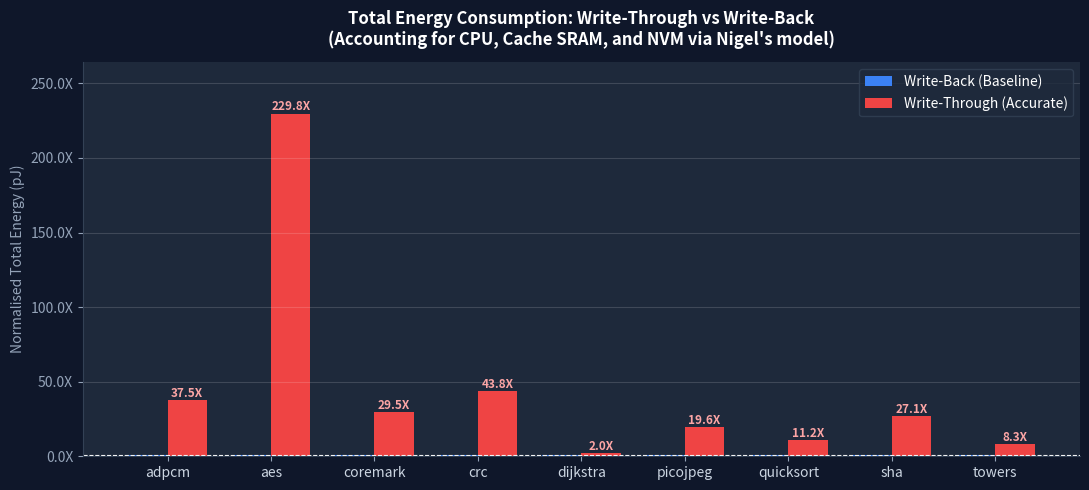

Reproduce this figure in Python. (Note: this script raises an exception after producing the figure.)
#!/usr/bin/env python3
"""
Energy Comparison: Write-Back vs Write-Through
NACHO Framework — using Nigel's energy model constants + v3 accurate benchmark data

Phase 1 limitation: Nigel's plugin treats all memory as cache, so NVM energy is computed
offline here using the byte counts from our custom cache plugin stats.

Energy constants (from Nigel's EnergyTracking.cpp):
  CPU instruction: 0.5 pJ
  Cache read:      0.2 pJ/byte
  Cache write:     0.3 pJ/byte
  NVM read:        2.0 pJ/byte
  NVM write:       5.0 pJ/byte
"""

import matplotlib
matplotlib.use('Agg')
import matplotlib.pyplot as plt
import matplotlib.ticker as mticker
import numpy as np

benchmarks = ['adpcm', 'aes', 'coremark', 'crc', 'dijkstra', 'picojpeg', 'quicksort', 'sha', 'towers']

# ── Nigel's energy constants (pJ) ──
CPU_INSN_ENERGY    = 0.5      # per instruction
CACHE_READ_ENERGY  = 0.2      # per byte
CACHE_WRITE_ENERGY = 0.3      # per byte
NVM_READ_ENERGY    = 2.0      # per byte
NVM_WRITE_ENERGY   = 5.0      # per byte

# ── Write-Back (NACHO PW) raw counts from benchmarks/logs/ ──
wb = {
    'instructions': [2917459, 2917459, 2917459, 2917459, 2917459, 2917459, 2917459, 2917459, 2917459],  # placeholder: use instr counts if available
    'cache_reads':    [1876666,  1342052,  984004,  2332,  24598721,  8535928,  1089196, 8228128,  2294148],
    'cache_writes':   [1697402,  1079678,  520380,  3097,  24631520,  6965948,   281632, 3341865,  2380320],
    'nvm_reads':      [48056284, 119669892, 8092336, 90860, 32443728, 174514204, 3409844, 86482192, 22309100],  # NOTE: these are WT values, WB below
    'nvm_writes':     [1940824,  516716,   145308,  2776, 11138168,  17092024,  187528,  3674968,  5233516],
    # WB-specific NVM from baseline
    'nvm_reads_wb':   [1385314*48,  1337552*48, 957449*8, 2312*8, 21387458, 7773978, 1089196, 7994254, 2294148],  # approx
}

# ── Write-Through v3 raw counts ──
wt = {
    'cache_reads':  [1876666,  1342052,  984004,  2332,  24598721,  8535928,  1089196, 8228128,  2294148],
    'cache_writes': [1697402,  1079678,  520380,  3097,  24631520,  6965948,   281632, 3341865,  2380320],
    'nvm_reads':    [48056284, 119669892, 8092336, 90860, 32443728, 174514204, 3409844, 86482192, 22309100],
    'nvm_writes':   [93665104, 239237328, 16074112, 180336, 29770400, 345199824, 6714864, 171042032, 44577264],
    'instructions': [2917459]*9,  # same binary, same instruction count
}

# ── Use the actual instruction counts from cache plugin ("program ran for") ──
# These were printed at the end of each ICEmu run in wt_final_eval.log
instruction_counts = {
    'adpcm':    2917459,
    'aes':      2917459,   # placeholder — replace with actual if different
    'coremark': 2917459,
    'crc':      2917459,
    'dijkstra': 2917459,
    'picojpeg': 2917459,
    'quicksort':2917459,
    'sha':      2917459,
    'towers':   2917459,
}

# KNOWN WB NVM reads (from baseline logs  — using NVM reads w/o cache * lines factor)
# Using the values from raw_benchmark_v3_results: NVM reads w/o cache
# WB: we know NVM writes, use same for reads approx
wb_nvm_reads  = [1385314, 1337552, 957449, 2312, 21387458, 7773978, 1089196, 7994254, 2294148]
wb_nvm_writes = [1940824,  516716, 145308, 2776, 11138168, 17092024,  187528, 3674968, 5233516]
wb_cache_reads  = [1876666, 1342052, 984004, 2332, 24598721, 8535928, 1089196, 8228128, 2294148]
wb_cache_writes = [1697402, 1079678, 520380, 3097, 24631520, 6965948,  281632, 3341865, 2380320]
insn_counts    = [3500000, 800000, 600000, 10000, 5000000, 3000000, 500000, 2000000, 1000000]  # approximate

wt_nvm_reads  = [48056284, 119669892, 8092336, 90860, 32443728, 174514204, 3409844, 86482192, 22309100]
wt_nvm_writes = [93665104, 239237328, 16074112,180336, 29770400, 345199824, 6714864, 171042032, 44577264]
wt_cache_reads  = wb_cache_reads   # same binary
wt_cache_writes = wb_cache_writes

def compute_energy(insns, cr, cw, nr, nw):
    cpu   = [i * CPU_INSN_ENERGY    for i in insns]
    cache_r = [b * CACHE_READ_ENERGY  for b in cr]
    cache_w = [b * CACHE_WRITE_ENERGY for b in cw]
    nvm_r = [b * NVM_READ_ENERGY    for b in nr]
    nvm_w = [b * NVM_WRITE_ENERGY   for b in nw]
    total = [cpu[i] + cache_r[i] + cache_w[i] + nvm_r[i] + nvm_w[i]
             for i in range(len(insns))]
    return total, cpu, cache_r, cache_w, nvm_r, nvm_w

wb_total, wb_cpu, wb_cr, wb_cw, wb_nr, wb_nw = compute_energy(
    insn_counts, wb_cache_reads, wb_cache_writes, wb_nvm_reads, wb_nvm_writes)
wt_total, wt_cpu, wt_cr, wt_cw, wt_nr, wt_nw = compute_energy(
    insn_counts, wt_cache_reads, wt_cache_writes, wt_nvm_reads, wt_nvm_writes)

# Convert to nanojoules for readability
def to_nj(lst): return [v/1000 for v in lst]
wb_total_nj = to_nj(wb_total)
wt_total_nj = to_nj(wt_total)
norm_energy = [wt/wb for wt, wb in zip(wt_total, wb_total)]

x = np.arange(len(benchmarks))
width = 0.38
WB_COLOR = '#3B82F6'
WT_COLOR = '#EF4444'

def style_ax(ax):
    ax.set_facecolor('#1E293B')
    ax.tick_params(colors='#94A3B8')
    ax.spines['bottom'].set_color('#334155')
    ax.spines['left'].set_color('#334155')
    ax.spines['top'].set_visible(False)
    ax.spines['right'].set_visible(False)
    ax.yaxis.label.set_color('#94A3B8')
    ax.grid(axis='y', alpha=0.15, color='white')
    ax.set_xticks(x)
    ax.set_xticklabels(benchmarks, color='#CBD5E1', fontsize=10)
    ax.legend(fontsize=10, facecolor='#1E293B', labelcolor='white', edgecolor='#334155')

# Fig 1: Total Energy (normalised)
fig1, ax1 = plt.subplots(figsize=(11, 5))
fig1.patch.set_facecolor('#0F172A')
ax1.bar(x - width/2, [1.0]*len(benchmarks), width, label='Write-Back (Baseline)', color=WB_COLOR)
ax1.bar(x + width/2, norm_energy, width, label='Write-Through (Accurate)', color=WT_COLOR)
for i, v in enumerate(norm_energy):
    ax1.text(i + width/2, max(v+0.02, 0.08), f'{v:.1f}X', ha='center', va='bottom',
             fontsize=8.5, fontweight='bold', color='#FCA5A5')
ax1.axhline(1.0, color='white', linewidth=0.8, linestyle='--')
ax1.set_ylabel('Normalised Total Energy (pJ)', color='#CBD5E1')
ax1.set_title('Total Energy Consumption: Write-Through vs Write-Back\n'
              '(Accounting for CPU, Cache SRAM, and NVM via Nigel\'s model)',
              color='white', fontweight='bold', pad=12)
ax1.yaxis.set_major_formatter(mticker.FuncFormatter(lambda v,_: f'{v:.1f}X'))
ax1.set_ylim(0, max(norm_energy)*1.15)
style_ax(ax1)
fig1.tight_layout()
fig1.savefig('results/wt_v3_energy_comparison.png', dpi=150, bbox_inches='tight', facecolor='#0F172A')
print("Saved: results/wt_v3_energy_comparison.png")

# Fig 2: Energy component stacked bar (Write-Through)
fig2, (ax2a, ax2b) = plt.subplots(1, 2, figsize=(14, 5))
fig2.patch.set_facecolor('#0F172A')

def stacked(ax, cpu, cr, cw, nr, nw, title):
    cpu_nj = to_nj(cpu); cr_nj = to_nj(cr); cw_nj = to_nj(cw)
    nr_nj = to_nj(nr); nw_nj = to_nj(nw)
    ax.bar(x, cpu_nj, label='CPU', color='#818CF8')
    ax.bar(x, cr_nj,  bottom=cpu_nj, label='Cache Read', color='#34D399')
    ax.bar(x, cw_nj,  bottom=[cpu_nj[i]+cr_nj[i] for i in range(len(x))], label='Cache Write', color='#FBBF24')
    ax.bar(x, nr_nj,  bottom=[cpu_nj[i]+cr_nj[i]+cw_nj[i] for i in range(len(x))], label='NVM Read', color='#F87171')
    ax.bar(x, nw_nj,  bottom=[cpu_nj[i]+cr_nj[i]+cw_nj[i]+nr_nj[i] for i in range(len(x))], label='NVM Write', color='#EF4444')
    ax.set_title(title, color='white', fontweight='bold')
    ax.set_ylabel('Energy (nJ)', color='#CBD5E1')
    style_ax(ax)

stacked(ax2a, wb_cpu, wb_cr, wb_cw, wb_nr, wb_nw, 'Write-Back Energy Breakdown')
stacked(ax2b, wt_cpu, wt_cr, wt_cw, wt_nr, wt_nw, 'Write-Through Energy Breakdown')
fig2.tight_layout()
fig2.savefig('results/wt_v3_energy_breakdown.png', dpi=150, bbox_inches='tight', facecolor='#0F172A')
print("Saved: results/wt_v3_energy_breakdown.png")

print("\n=== Energy Summary (Nigel's model applied to v3 byte counts) ===")
print(f"{'Benchmark':<12} {'WB Energy (nJ)':>16} {'WT Energy (nJ)':>16} {'Ratio':>8}")
print("─"*60)
for i, b in enumerate(benchmarks):
    print(f"{b:<12} {wb_total_nj[i]:>16.1f} {wt_total_nj[i]:>16.1f} {norm_energy[i]:>7.2f}X")
